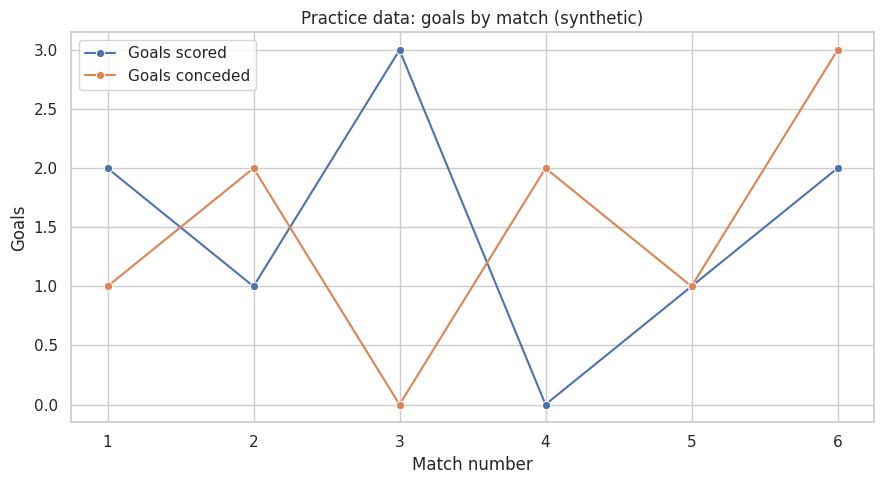

This figure's Python source:
"""
eFootball Performance Detective — Milestone 1
Synthetic data only. These rows are for learning and are NOT real match results.
"""

import os
import pandas as pd
import matplotlib.pyplot as plt
import seaborn as sns

# 1. Create a tiny synthetic dataset so we can practise the analysis.
# Replace these example rows with real match records later.
sample_matches = [
    {"match": 1, "fps": 20, "goals_scored": 2, "goals_conceded": 1,
     "passes_completed": 120, "passes_attempted": 145},
    {"match": 2, "fps": 20, "goals_scored": 1, "goals_conceded": 2,
     "passes_completed": 105, "passes_attempted": 138},
    {"match": 3, "fps": 20, "goals_scored": 3, "goals_conceded": 0,
     "passes_completed": 132, "passes_attempted": 150},
    {"match": 4, "fps": 30, "goals_scored": 0, "goals_conceded": 2,
     "passes_completed": 94, "passes_attempted": 130},
    {"match": 5, "fps": 30, "goals_scored": 1, "goals_conceded": 1,
     "passes_completed": 110, "passes_attempted": 140},
    {"match": 6, "fps": 30, "goals_scored": 2, "goals_conceded": 3,
     "passes_completed": 101, "passes_attempted": 137},
]

df = pd.DataFrame(sample_matches)

# 2. Calculate derived values.
df["goal_difference"] = df["goals_scored"] - df["goals_conceded"]
df["passing_accuracy_pct"] = (
    df["passes_completed"] / df["passes_attempted"] * 100
).round(1)

# 3. Label each result based on goals scored and conceded.
df["result"] = "Draw"
df.loc[df["goals_scored"] > df["goals_conceded"], "result"] = "Win"
df.loc[df["goals_scored"] < df["goals_conceded"], "result"] = "Loss"

print("\n=== SYNTHETIC MATCH DATA — NOT REAL RESULTS ===")
print(df.to_string(index=False))

print("\n=== SUMMARY BY FPS ===")
summary = df.groupby("fps").agg(
    matches=("match", "count"),
    avg_goals_scored=("goals_scored", "mean"),
    avg_goals_conceded=("goals_conceded", "mean"),
    avg_passing_accuracy_pct=("passing_accuracy_pct", "mean"),
    wins=("result", lambda values: (values == "Win").sum()),
    draws=("result", lambda values: (values == "Draw").sum()),
    losses=("result", lambda values: (values == "Loss").sum()),
).round(2)
print(summary)

# 4. Save the practice dataset so we can inspect it separately.
os.makedirs("data", exist_ok=True)
df.to_csv("data/matches_sample.csv", index=False)
print("\nSaved practice data to data/matches_sample.csv")

# 5. Plot goals by match. This is a practice visualisation.
sns.set_theme(style="whitegrid")
plt.figure(figsize=(9, 5))
sns.lineplot(data=df, x="match", y="goals_scored", marker="o", label="Goals scored")
sns.lineplot(data=df, x="match", y="goals_conceded", marker="o", label="Goals conceded")
plt.title("Practice data: goals by match (synthetic)")
plt.xlabel("Match number")
plt.ylabel("Goals")
plt.tight_layout()
plt.savefig("goals_by_match_sample.png", dpi=150)
plt.show()

print("\nReminder: this sample is only for learning. It cannot establish what happened in your actual matches.")
